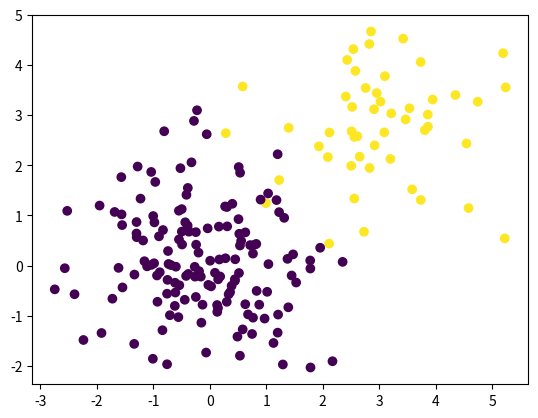

Write Python code to recreate this figure.
import numpy as np
import matplotlib.pyplot as plt

#getting some random numbers 
#x = np.array(np.random.randint(0,10,size = (100,2)))
x = np.random.randn(200,2)
#To center this at 3, we add 3 too all elements up to 50
x[:50] += 3
#Crating 1d array for color
y = np.zeros(200)
y[:50] = 1
plt.scatter(x[:,0], x[:,1],c =y)
plt.show()
